Image classification data set "MTARSI 2.v2i.folder" (syedsami424/Image_Processing on GitHub). Class labels (26): A-10 Thunderbolt, airliner, B-1 Lancer, B-2 Spirit, B-52 Stratofortress, B-57 Canberra, business jet, C-130 Hercules, C-135 Stratolifter, C-17 Globemaster, C-5 Galaxy, E-2 Hawkeye, E-3 Sentry, EA-6B Prowler, F-15 Eagle, F-16 Falcon, F-18 Hornet, F-22 Raptor, F 35 JSF, F-4 Phantom, King Air, P-3 Orion, RC-135 Rivet Joint, small planes, Tu-160 Tupolev White Swan, UTA Fokker 50 utility transport.

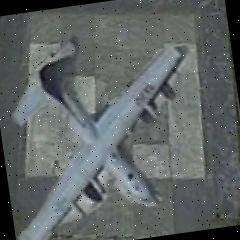
Label: C-130 Hercules

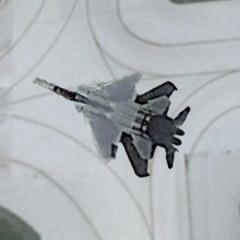
Label: F-15 Eagle

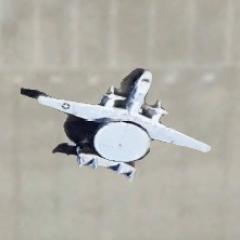
Label: E-2 Hawkeye

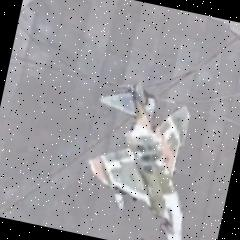
Label: F-4 Phantom

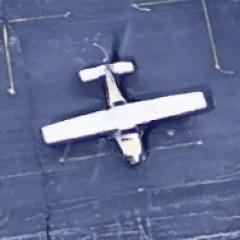
Label: small planes

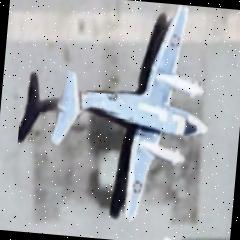
Label: King Air
